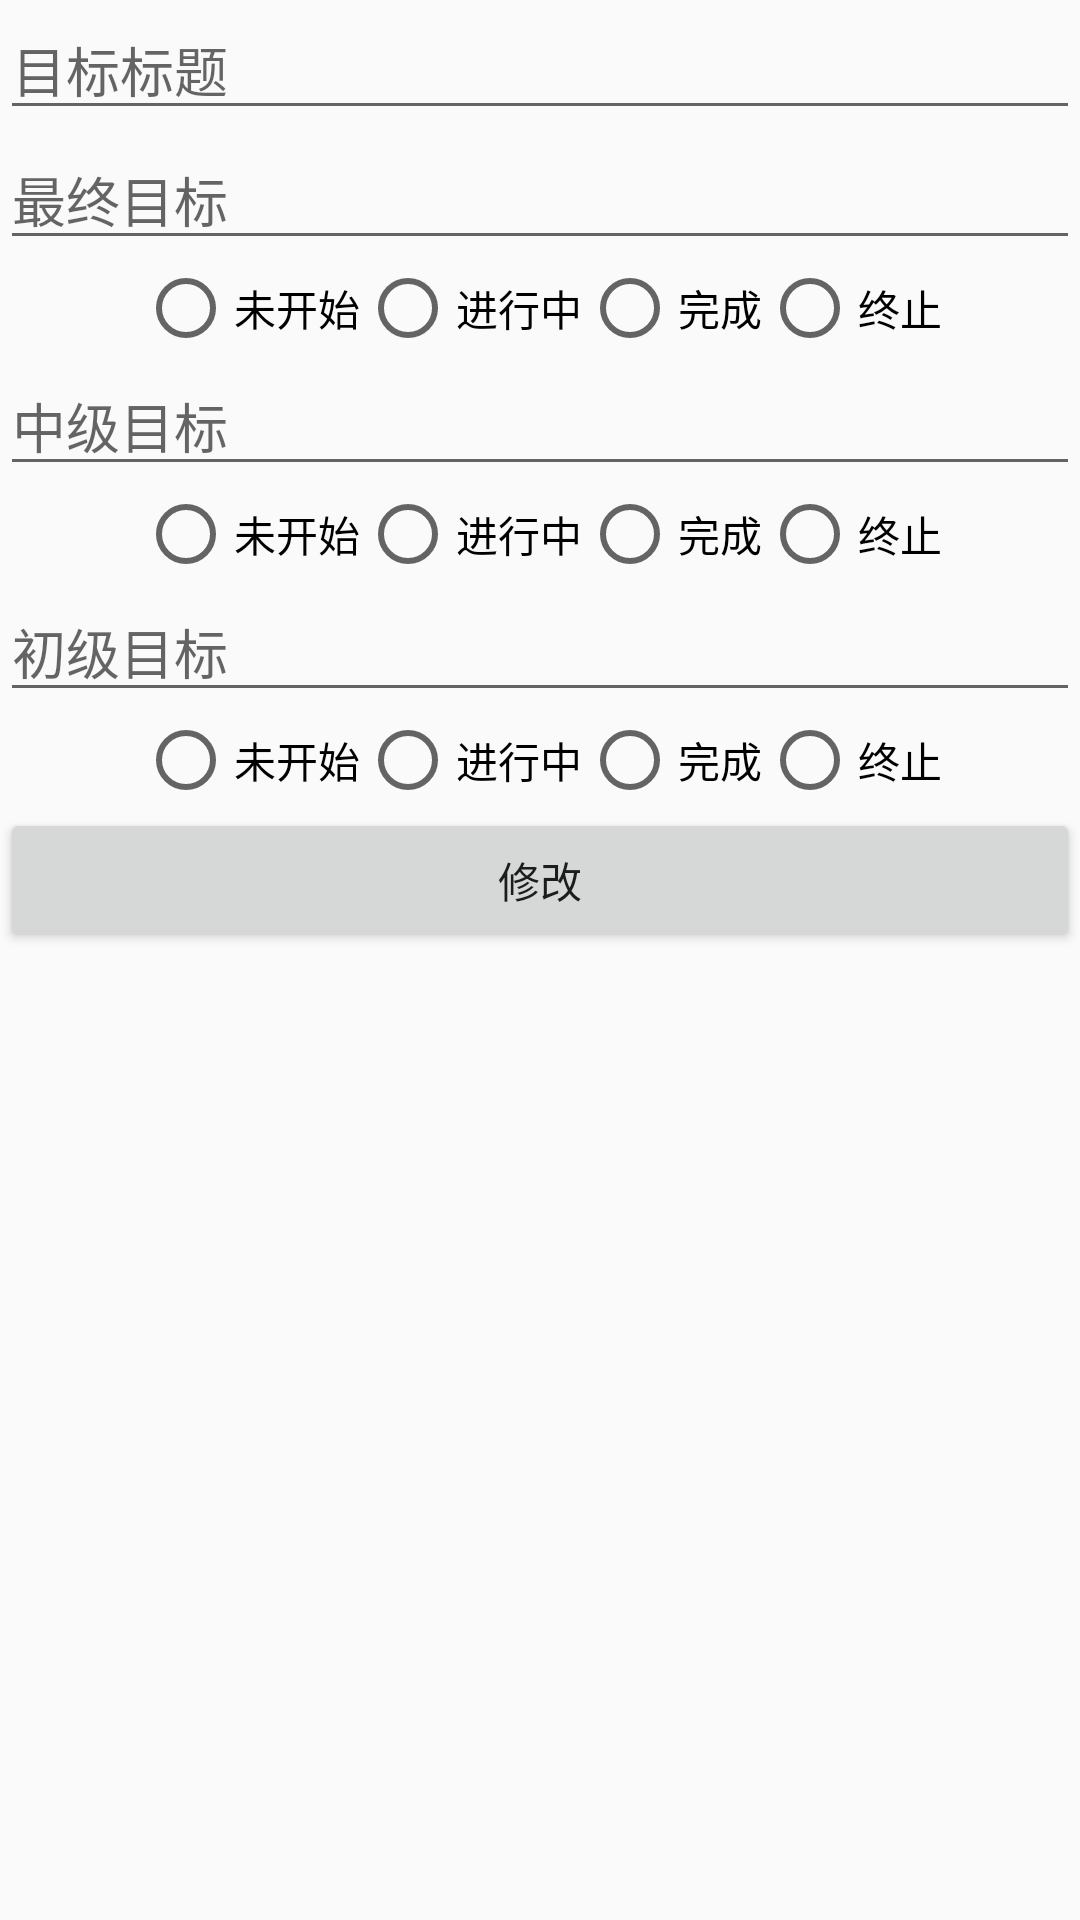

Layout XML and referenced resources for this Android screen:
<!-- AndroidManifest.xml: application theme AppTheme -->
<!-- res/layout/activity_study_target_update.xml -->
<?xml version="1.0" encoding="utf-8"?>

<RelativeLayout xmlns:android="http://schemas.android.com/apk/res/android"
    android:layout_width="match_parent"
    android:layout_height="match_parent">

    <TextView
        android:id="@+id/study_target_updateObjectId"
        android:layout_width="wrap_content"
        android:layout_height="wrap_content"
        android:visibility="invisible"/>
    <EditText
        android:id="@+id/study_target_updateTitle"
        android:layout_width="match_parent"
        android:layout_height="wrap_content"
        android:hint="目标标题" />
    <EditText
        android:id="@+id/study_target_updateContentOne"
        android:layout_width="match_parent"
        android:layout_height="wrap_content"
        android:hint="最终目标"
        android:layout_below="@id/study_target_updateTitle"/>
    <RadioGroup
        android:id="@+id/study_target_updateStateOne"
        android:layout_width="match_parent"
        android:layout_height="wrap_content"
        android:orientation="horizontal"
        android:gravity="center"
        android:layout_below="@id/study_target_updateContentOne">
        <RadioButton
            android:id="@+id/study_target_updateStateOne0"
            android:layout_width="wrap_content"
            android:layout_height="wrap_content"
            android:text="未开始"/>
        <RadioButton
            android:id="@+id/study_target_updateStateOne1"
            android:layout_width="wrap_content"
            android:layout_height="wrap_content"
            android:text="进行中"/>
        <RadioButton
            android:id="@+id/study_target_updateStateOne2"
            android:layout_width="wrap_content"
            android:layout_height="wrap_content"
            android:text="完成"/>
        <RadioButton
            android:id="@+id/study_target_updateStateOne3"
            android:layout_width="wrap_content"
            android:layout_height="wrap_content"
            android:text="终止"/>
    </RadioGroup>
    <EditText
        android:id="@+id/study_target_updateContentTwo"
        android:layout_width="match_parent"
        android:layout_height="wrap_content"
        android:hint="中级目标"
        android:layout_below="@id/study_target_updateStateOne"/>
    <RadioGroup
        android:id="@+id/study_target_updateStateTwo"
        android:layout_width="match_parent"
        android:layout_height="wrap_content"
        android:orientation="horizontal"
        android:gravity="center"
        android:layout_below="@id/study_target_updateContentTwo">
        <RadioButton
            android:id="@+id/study_target_updateStateTwo0"
            android:layout_width="wrap_content"
            android:layout_height="wrap_content"
            android:text="未开始"/>
        <RadioButton
            android:id="@+id/study_target_updateStateTwo1"
            android:layout_width="wrap_content"
            android:layout_height="wrap_content"
            android:text="进行中"/>
        <RadioButton
            android:id="@+id/study_target_updateStateTwo2"
            android:layout_width="wrap_content"
            android:layout_height="wrap_content"
            android:text="完成"/>
        <RadioButton
            android:id="@+id/study_target_updateStateTwo3"
            android:layout_width="wrap_content"
            android:layout_height="wrap_content"
            android:text="终止"/>
    </RadioGroup>
    <EditText
        android:id="@+id/study_target_updateContentThree"
        android:layout_width="match_parent"
        android:layout_height="wrap_content"
        android:hint="初级目标"
        android:layout_below="@id/study_target_updateStateTwo"/>
    <RadioGroup
        android:id="@+id/study_target_updateStateThree"
        android:layout_width="match_parent"
        android:layout_height="wrap_content"
        android:orientation="horizontal"
        android:gravity="center"
        android:layout_below="@id/study_target_updateContentThree">
        <RadioButton
            android:id="@+id/study_target_updateStateThree0"
            android:layout_width="wrap_content"
            android:layout_height="wrap_content"
            android:text="未开始"/>
        <RadioButton
            android:id="@+id/study_target_updateStateThree1"
            android:layout_width="wrap_content"
            android:layout_height="wrap_content"
            android:text="进行中"/>
        <RadioButton
            android:id="@+id/study_target_updateStateThree2"
            android:layout_width="wrap_content"
            android:layout_height="wrap_content"
            android:text="完成"/>
        <RadioButton
            android:id="@+id/study_target_updateStateThree3"
            android:layout_width="wrap_content"
            android:layout_height="wrap_content"
            android:text="终止"/>
    </RadioGroup>
    <Button
        android:id="@+id/study_target_updateButton"
        android:layout_width="match_parent"
        android:layout_height="wrap_content"
        android:text="修改"
        android:layout_below="@+id/study_target_updateStateThree"/>
</RelativeLayout>
<!-- resources referenced by this layout -->
<resources>
  <style name="AppTheme" parent="Theme.AppCompat.Light.NoActionBar">
          
          <item name="colorPrimary">@color/colorPrimary</item>
          <item name="colorPrimaryDark">@color/colorPrimaryDark</item>
          <item name="colorAccent">@color/colorAccent</item>
          <item name="android:windowTranslucentStatus">true</item>
  
  
      </style>
  <color name="colorPrimary">#6200EE</color>
  <color name="colorPrimaryDark">#3700B3</color>
  <color name="colorAccent">#03DAC5</color>
</resources>
